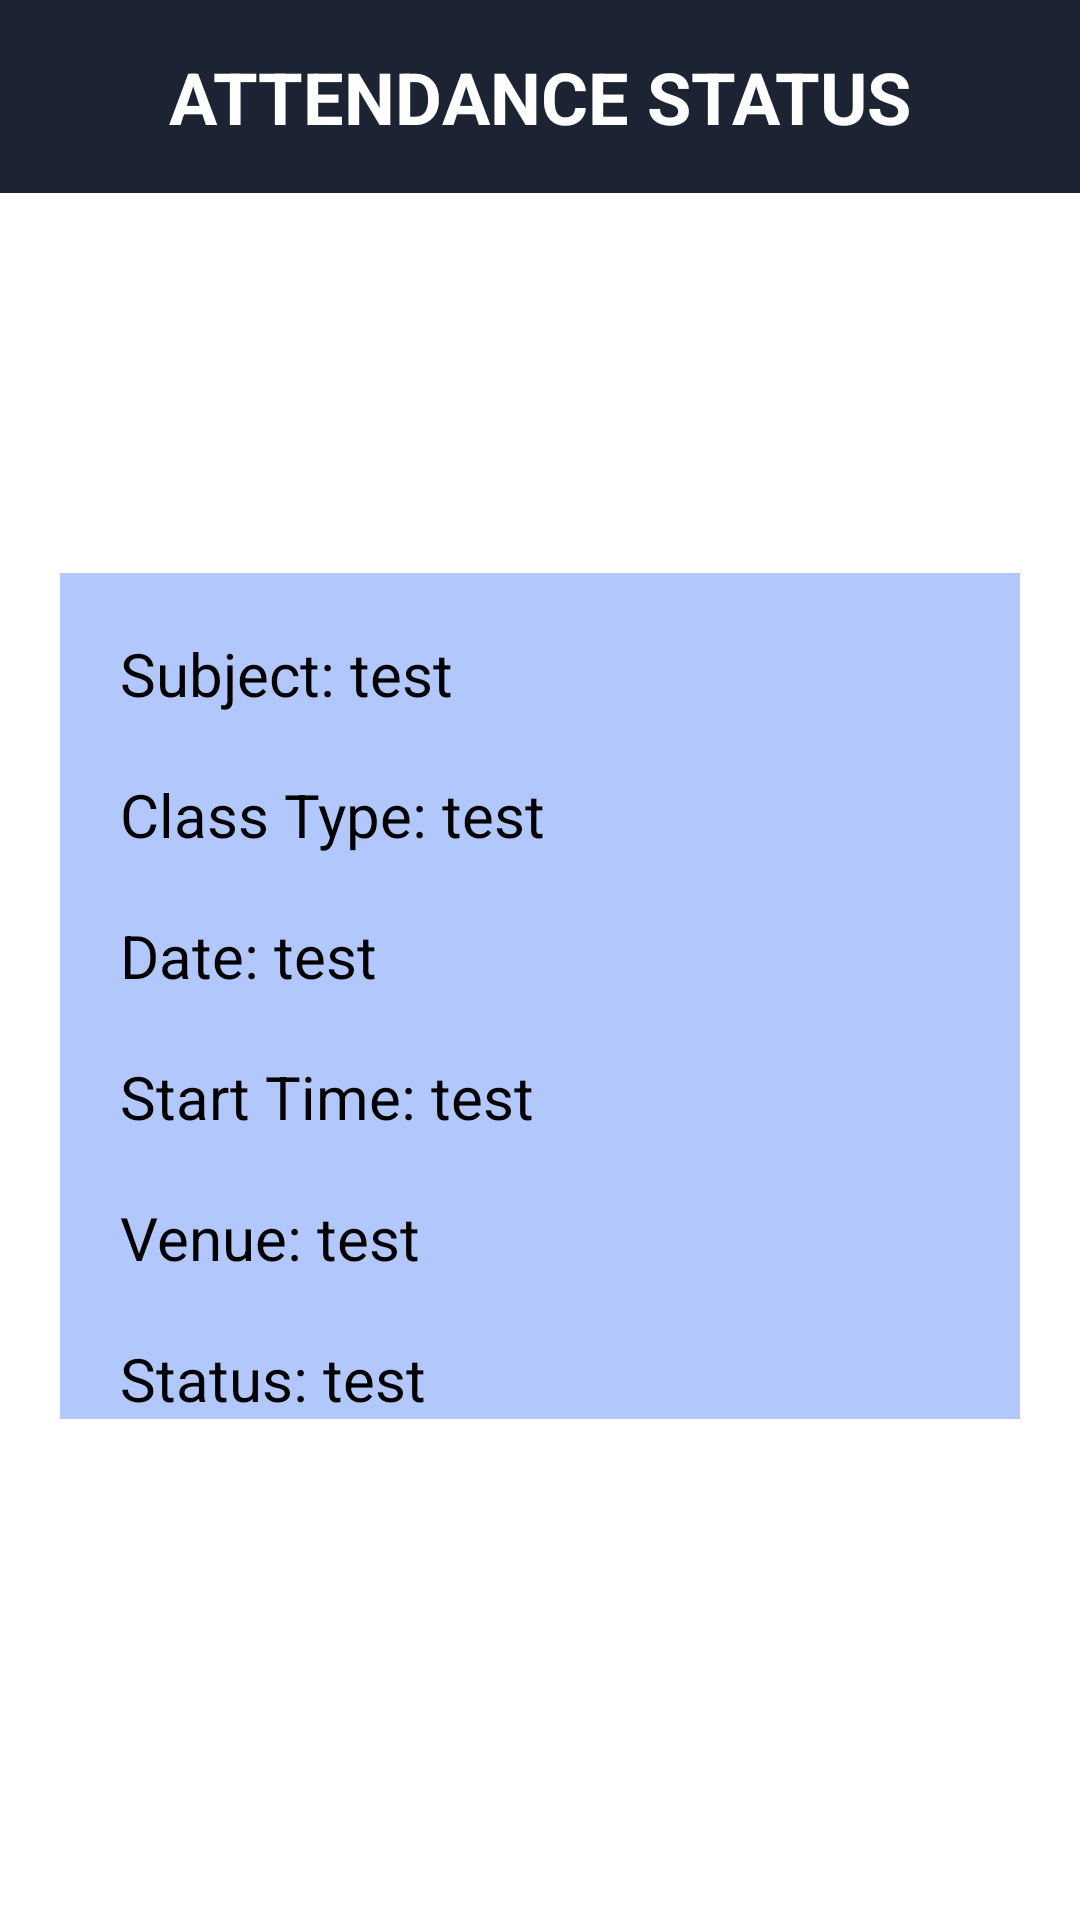

Produce the Android XML layout that renders to this screen, including the resource entries it uses.
<!-- AndroidManifest.xml: application theme AppTheme -->
<!-- res/layout/activity_attendance_scan_status.xml -->
<?xml version="1.0" encoding="utf-8"?>
<LinearLayout xmlns:android="http://schemas.android.com/apk/res/android"
    xmlns:app="http://schemas.android.com/apk/res-auto"
    xmlns:tools="http://schemas.android.com/tools"
    android:layout_width="match_parent"
    android:layout_height="match_parent"
    android:orientation="vertical"
    tools:context=".attendanceScanStatus">

    <LinearLayout
        android:id="@+id/top_bar"
        android:layout_width="match_parent"
        android:layout_height="171dp"
        android:orientation="horizontal">

        <TextView
            android:layout_width="match_parent"
            android:layout_height="wrap_content"
            android:text="ATTENDANCE STATUS"
            android:textStyle="bold"
            android:textSize="24sp"
            android:gravity="center"
            android:padding="16dp"
            android:background="#1C2333"
            android:textColor="#FFFFFF" />
    </LinearLayout>

    <LinearLayout
        android:id="@+id/layout_stud_info"
        android:layout_width="match_parent"
        android:layout_height="wrap_content"
        android:layout_margin="20dp"
        android:background="@drawable/notification_btn"
        android:orientation="vertical">

        <TextView
            android:id="@+id/text_subject"
            android:layout_width="346dp"
            android:layout_height="wrap_content"
            android:layout_marginLeft="20dp"
            android:layout_marginTop="20dp"
            android:text="Subject: test"
            android:textColor="#000000"
            android:textSize="20dp" />

        <TextView
            android:id="@+id/text_class_type"
            android:layout_width="350dp"
            android:layout_height="wrap_content"
            android:layout_marginLeft="20dp"
            android:layout_marginTop="20dp"
            android:text="Class Type: test"
            android:textColor="#000000"
            android:textSize="20dp" />

        <TextView
            android:id="@+id/text_date"
            android:layout_width="352dp"
            android:layout_height="wrap_content"
            android:layout_marginLeft="20dp"
            android:layout_marginTop="20dp"
            android:text="Date: test"
            android:textColor="#000000"
            android:textSize="20dp" />

        <TextView
            android:id="@+id/text_start_time"
            android:layout_width="354dp"
            android:layout_height="wrap_content"
            android:layout_marginLeft="20dp"
            android:layout_marginTop="20dp"
            android:text="Start Time: test"
            android:textColor="#000000"
            android:textSize="20dp" />

        <TextView
            android:id="@+id/text_venue"
            android:layout_width="352dp"
            android:layout_height="wrap_content"
            android:layout_marginLeft="20dp"
            android:layout_marginTop="20dp"
            android:text="Venue: test"
            android:textColor="#000000"
            android:textSize="20dp" />

        <TextView
            android:id="@+id/text_status"
            android:layout_width="352dp"
            android:layout_height="wrap_content"
            android:layout_marginLeft="20dp"
            android:layout_marginTop="20dp"
            android:text="Status: test"
            android:textColor="#000000"
            android:textSize="20dp" />
    </LinearLayout>
</LinearLayout>
<!-- resources referenced by this layout -->
<resources>
  <!-- drawable notification_btn (drawable) -->
  <selector xmlns:android="http://schemas.android.com/apk/res/android">
      <item android:state_pressed="true">
          <shape>
              <solid android:color="#E2EBFF"/> 
          </shape>
      </item>
      <item android:state_pressed="false">
          <shape>
              <solid android:color="#B2C8FC"/> 
          </shape>
      </item>
  </selector>
  <style name="AppTheme" parent="Theme.AppCompat.Light.NoActionBar">
          
          <item name="android:windowBackground">#FFFFFF</item>
          <item name="colorPrimary">#07152C</item>
          <item name="colorPrimaryDark">#512DA8</item>
          <item name="colorAccent">#FF4081</item>
          <item name="android:textColor">#020202</item>
      </style>
</resources>
